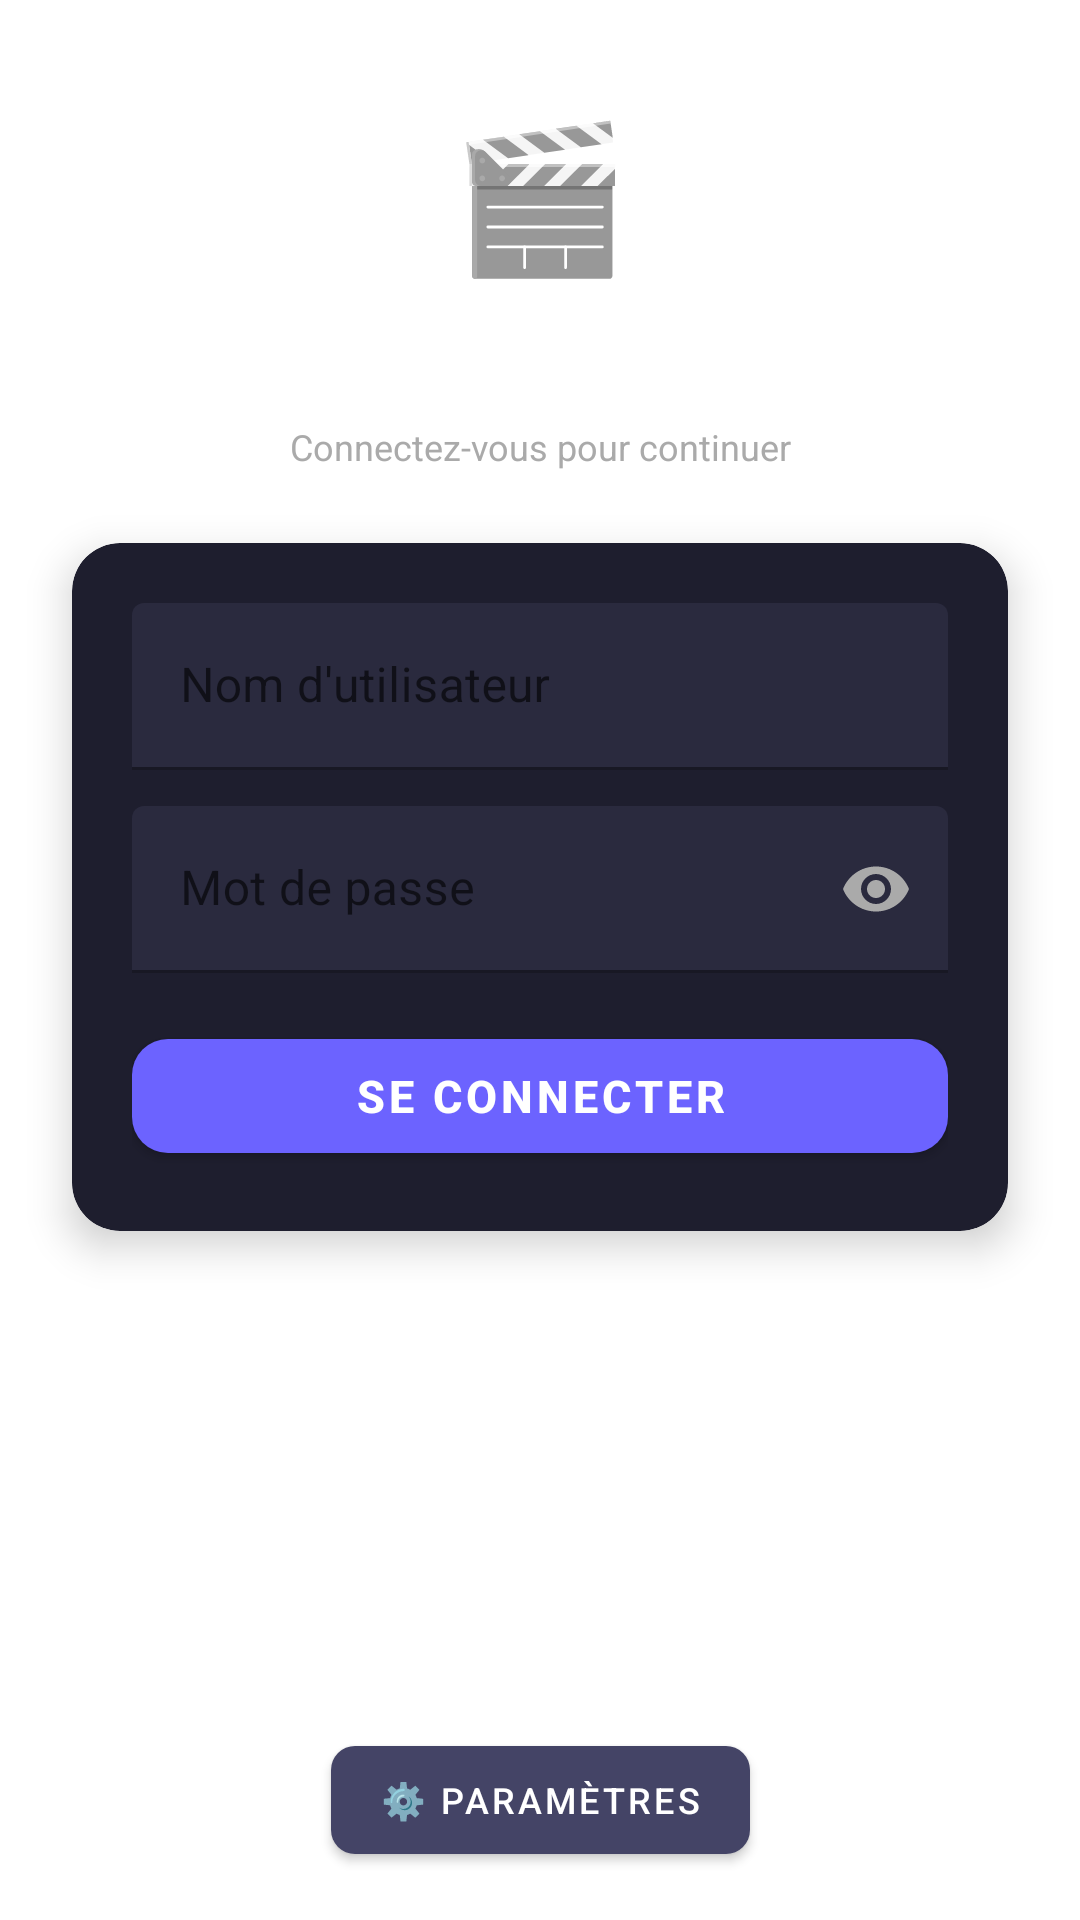

Write the Android layout XML for this screen, with the resource values it uses.
<!-- AndroidManifest.xml: application theme Theme.MaterialComponents.DayNight.DarkActionBar -->
<!-- res/layout/activity_main.xml -->
<?xml version="1.0" encoding="utf-8"?>
<androidx.constraintlayout.widget.ConstraintLayout xmlns:android="http://schemas.android.com/apk/res/android"
    xmlns:app="http://schemas.android.com/apk/res-auto"
    android:layout_width="match_parent"
    android:layout_height="match_parent"
    android:background="@drawable/gradient_background">

    
    <TextView
        android:id="@+id/txtLogo"
        android:layout_width="wrap_content"
        android:layout_height="wrap_content"
        android:text="🎬"
        android:textSize="48sp"
        android:layout_marginTop="32dp"
        app:layout_constraintTop_toTopOf="parent"
        app:layout_constraintStart_toStartOf="parent"
        app:layout_constraintEnd_toEndOf="parent" />

    
    <TextView
        android:id="@+id/txtTitreConnexion"
        android:layout_width="wrap_content"
        android:layout_height="wrap_content"
        android:text="RFTG Movies"
        android:textSize="24sp"
        android:textStyle="bold"
        android:textColor="#FFFFFF"
        android:layout_marginTop="8dp"
        app:layout_constraintTop_toBottomOf="@id/txtLogo"
        app:layout_constraintStart_toStartOf="parent"
        app:layout_constraintEnd_toEndOf="parent" />

    
    <TextView
        android:id="@+id/txtSousTitre"
        android:layout_width="wrap_content"
        android:layout_height="wrap_content"
        android:text="Connectez-vous pour continuer"
        android:textSize="12sp"
        android:textColor="#AAAAAA"
        android:layout_marginTop="4dp"
        app:layout_constraintTop_toBottomOf="@id/txtTitreConnexion"
        app:layout_constraintStart_toStartOf="parent"
        app:layout_constraintEnd_toEndOf="parent" />

    
    <androidx.cardview.widget.CardView
        android:id="@+id/cardLogin"
        android:layout_width="0dp"
        android:layout_height="wrap_content"
        android:layout_marginStart="24dp"
        android:layout_marginEnd="24dp"
        android:layout_marginTop="24dp"
        app:cardBackgroundColor="#1E1E2E"
        app:cardCornerRadius="16dp"
        app:cardElevation="8dp"
        app:layout_constraintTop_toBottomOf="@id/txtSousTitre"
        app:layout_constraintStart_toStartOf="parent"
        app:layout_constraintEnd_toEndOf="parent">

        <LinearLayout
            android:layout_width="match_parent"
            android:layout_height="wrap_content"
            android:orientation="vertical"
            android:padding="20dp">

            
            <com.google.android.material.textfield.TextInputLayout
                android:layout_width="match_parent"
                android:layout_height="wrap_content"
                android:hint="Nom d'utilisateur"
                app:boxBackgroundMode="filled"
                app:boxBackgroundColor="#2A2A3E"
                app:boxStrokeColor="#6C63FF"
                app:hintTextColor="#AAAAAA"
                android:layout_marginBottom="12dp">

                <com.google.android.material.textfield.TextInputEditText
                    android:id="@+id/editEmail"
                    android:layout_width="match_parent"
                    android:layout_height="wrap_content"
                    android:textColor="#FFFFFF"
                    android:inputType="text" />
            </com.google.android.material.textfield.TextInputLayout>

            
            <com.google.android.material.textfield.TextInputLayout
                android:layout_width="match_parent"
                android:layout_height="wrap_content"
                android:hint="Mot de passe"
                app:boxBackgroundMode="filled"
                app:boxBackgroundColor="#2A2A3E"
                app:boxStrokeColor="#6C63FF"
                app:hintTextColor="#AAAAAA"
                app:endIconMode="password_toggle"
                app:endIconTint="#AAAAAA"
                android:layout_marginBottom="16dp">

                <com.google.android.material.textfield.TextInputEditText
                    android:id="@+id/editPassword"
                    android:layout_width="match_parent"
                    android:layout_height="wrap_content"
                    android:textColor="#FFFFFF"
                    android:inputType="textPassword" />
            </com.google.android.material.textfield.TextInputLayout>

            
            <com.google.android.material.button.MaterialButton
                android:id="@+id/btnConnexion"
                android:layout_width="match_parent"
                android:layout_height="50dp"
                android:text="Se connecter"
                android:textSize="15sp"
                android:textStyle="bold"
                app:cornerRadius="12dp"
                app:backgroundTint="#6C63FF" />

        </LinearLayout>

    </androidx.cardview.widget.CardView>

    
    <ProgressBar
        android:id="@+id/progressBarLogin"
        android:layout_width="wrap_content"
        android:layout_height="wrap_content"
        android:layout_marginTop="16dp"
        android:visibility="gone"
        android:indeterminateTint="#6C63FF"
        app:layout_constraintTop_toBottomOf="@id/cardLogin"
        app:layout_constraintStart_toStartOf="parent"
        app:layout_constraintEnd_toEndOf="parent" />

    
    <TextView
        android:id="@+id/txtMessageLogin"
        android:layout_width="0dp"
        android:layout_height="wrap_content"
        android:layout_marginTop="16dp"
        android:layout_marginStart="24dp"
        android:layout_marginEnd="24dp"
        android:textColor="#FF5252"
        android:textSize="14sp"
        android:gravity="center"
        app:layout_constraintTop_toBottomOf="@id/progressBarLogin"
        app:layout_constraintStart_toStartOf="parent"
        app:layout_constraintEnd_toEndOf="parent" />

    
    <com.google.android.material.button.MaterialButton
        android:id="@+id/btnSettings"
        android:layout_width="wrap_content"
        android:layout_height="wrap_content"
        android:text="⚙️ Paramètres"
        android:textSize="12sp"
        app:cornerRadius="8dp"
        app:backgroundTint="#444466"
        android:layout_marginBottom="16dp"
        app:layout_constraintBottom_toBottomOf="parent"
        app:layout_constraintStart_toStartOf="parent"
        app:layout_constraintEnd_toEndOf="parent" />

</androidx.constraintlayout.widget.ConstraintLayout>
<!-- resources referenced by this layout -->
<resources>

</resources>
